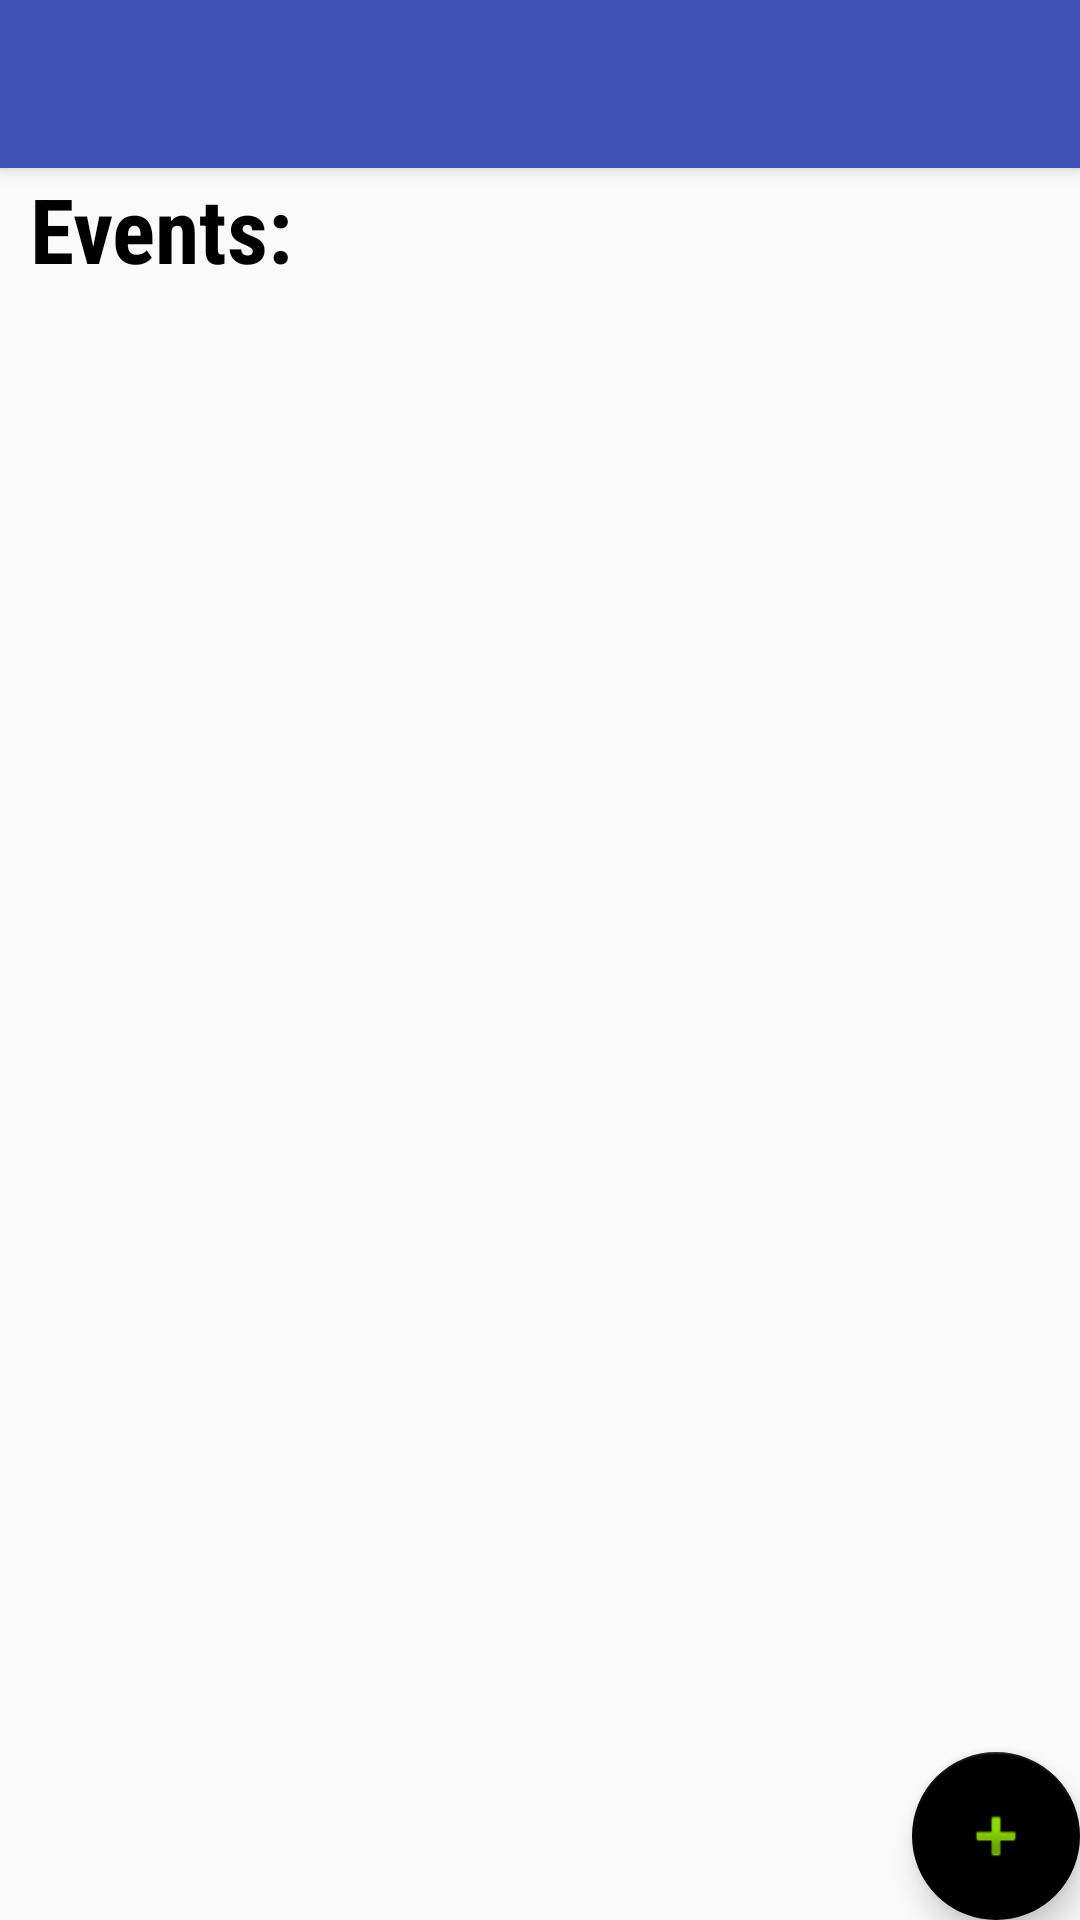

Write the Android layout XML for this screen, with the resource values it uses.
<!-- AndroidManifest.xml: activity theme AppTheme.NoActionBar -->
<!-- res/layout/activity_main.xml -->
<?xml version="1.0" encoding="utf-8"?>
<android.support.design.widget.CoordinatorLayout xmlns:android="http://schemas.android.com/apk/res/android"
    xmlns:app="http://schemas.android.com/apk/res-auto"
    xmlns:tools="http://schemas.android.com/tools"
    android:layout_width="match_parent"
    android:layout_height="match_parent"
    tools:context="org.example.localevents.MainActivity">

    <android.support.design.widget.AppBarLayout
        android:layout_width="match_parent"
        android:layout_height="wrap_content"
        android:theme="@style/AppTheme.AppBarOverlay">

        <android.support.v7.widget.Toolbar
            android:id="@+id/toolbar"
            android:layout_width="match_parent"
            android:layout_height="?attr/actionBarSize"
            android:background="?attr/colorPrimary"
            app:popupTheme="@style/AppTheme.PopupOverlay" />

    </android.support.design.widget.AppBarLayout>

    <include layout="@layout/content_main" />

    <android.support.design.widget.FloatingActionButton
        android:id="@+id/fab"
        android:layout_width="wrap_content"
        android:layout_height="wrap_content"
        android:layout_gravity="bottom|end"
        android:layout_margin="@dimen/fab_margin"
        app:backgroundTint="@android:color/background_dark"
        app:srcCompat="@android:drawable/ic_input_add" />

</android.support.design.widget.CoordinatorLayout>
<!-- res/layout/content_main.xml (included above) -->
<?xml version="1.0" encoding="utf-8"?>
<android.support.constraint.ConstraintLayout xmlns:android="http://schemas.android.com/apk/res/android"
    xmlns:app="http://schemas.android.com/apk/res-auto"
    xmlns:tools="http://schemas.android.com/tools"
    android:layout_width="match_parent"
    android:layout_height="match_parent"
    app:layout_behavior="@string/appbar_scrolling_view_behavior"
    tools:context="org.example.localevents.MainActivity"
    tools:showIn="@layout/activity_main">

    <ScrollView
        android:layout_width="match_parent"
        android:layout_height="match_parent">

        <LinearLayout
            android:id="@+id/layout"
            android:layout_width="match_parent"
            android:layout_height="wrap_content"
            android:layout_marginEnd="5dp"
            android:layout_marginStart="5dp"
            android:orientation="vertical"
            app:layout_constraintEnd_toEndOf="parent"
            app:layout_constraintStart_toStartOf="parent">

            <TextView
                android:id="@+id/Title"
                android:layout_width="match_parent"
                android:layout_height="match_parent"
                android:layout_marginEnd="200dp"
                android:layout_marginStart="5dp"
                android:fontFamily="sans-serif-condensed"
                android:text="Events: "
                android:textAlignment="textStart"
                android:textColor="@android:color/black"
                android:textSize="30sp"
                android:textStyle="bold"
                android:typeface="normal"
                app:layout_constraintEnd_toEndOf="parent"
                app:layout_constraintStart_toStartOf="parent"
                tools:layout_editor_absoluteY="0dp" />


        </LinearLayout>

    </ScrollView>

</android.support.constraint.ConstraintLayout>
<!-- resources referenced by this layout -->
<resources>
  <style name="AppTheme.AppBarOverlay" parent="ThemeOverlay.AppCompat.Dark.ActionBar" />
  <style name="AppTheme.PopupOverlay" parent="ThemeOverlay.AppCompat.Light" />
  <style name="AppTheme.NoActionBar">
          <item name="windowActionBar">false</item>
          <item name="windowNoTitle">true</item>
      </style>
</resources>
